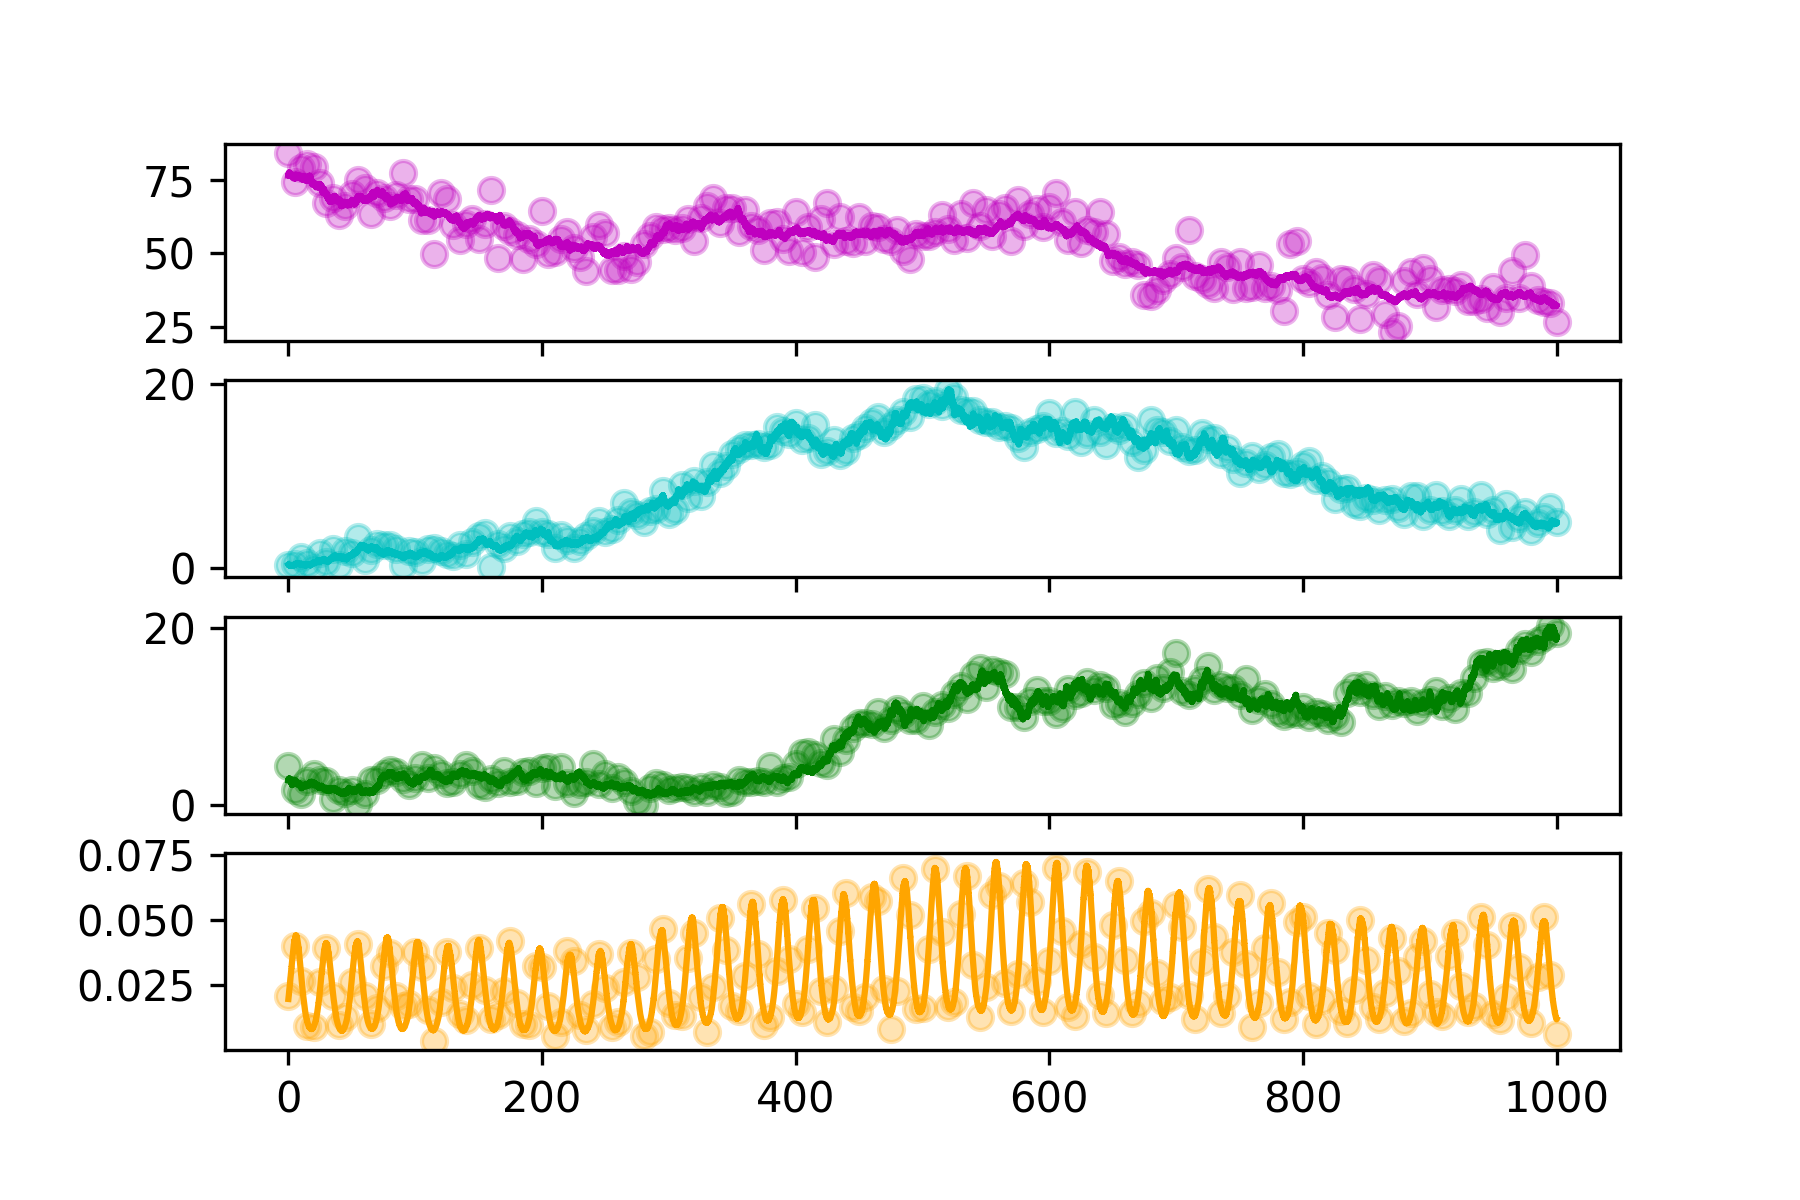

Values plotted in this chart, from the file beside it:
hour, SOC, DOC, MBC, CO2
0.0, 84.11, 0.3408, 4.355, 0.02089
5.0, 74.26, 0.4416, 1.619, 0.04026
10.0, 78.97, 1.204, 1.231, 0.02668
15.0, 80.43, 0.6205, 2.723, 0.009326
20.0, 79.51, 0.0001, 3.495, 0.00915
25.0, 73.93, 1.629, 2.827, 0.02622
30.0, 67.14, 0.7354, 2.664, 0.03928
35.0, 68.72, 2.133, 0.6043, 0.02105
40.0, 63.22, 0.3175, 1.628, 0.009969
45.0, 66.02, 1.85, 1.352, 0.01287
50.0, 70.34, 1.719, 1.703, 0.02615
55.0, 74.88, 3.362, 0.1141, 0.04087
60.0, 72.23, 0.8602, 1.264, 0.02099
65.0, 63.32, 1.975, 2.852, 0.01024
70.0, 70.37, 2.675, 2.762, 0.01632
75.0, 68.85, 2.56, 3.441, 0.03254
80.0, 65.96, 2.52, 3.892, 0.03734
85.0, 70, 2.152, 3.723, 0.02084
90.0, 77.45, 0.4115, 2.953, 0.01711
95.0, 68.55, 1.899, 2.254, 0.0179
100.0, 68.34, 1.793, 3.027, 0.03787
105.0, 61.34, 0.7609, 4.511, 0.03202
110.0, 61.44, 2.068, 3.02, 0.01552
115.0, 49.93, 2.256, 4.147, 0.003695
120.0, 70.56, 1.861, 3.463, 0.01863
125.0, 68.59, 1.539, 2.491, 0.03774
130.0, 59.82, 1.312, 2.6, 0.02409
135.0, 54.54, 2.573, 3.478, 0.0142
140.0, 59.87, 1.613, 4.541, 0.0118
145.0, 61.7, 2.881, 3.836, 0.02531
150.0, 54.87, 3.475, 2.222, 0.03924
155.0, 60.17, 3.831, 1.997, 0.02341
160.0, 71.61, 0.1779, 2.956, 0.01228
165.0, 48.53, 2.608, 2.427, 0.01358
170.0, 59.36, 2.189, 3.863, 0.02287
175.0, 57.53, 3.561, 2.613, 0.04188
180.0, 56.41, 2.952, 2.679, 0.01839
185.0, 48.26, 3.683, 3.675, 0.01018
190.0, 54.76, 3.948, 3.877, 0.009919
195.0, 53.19, 5.164, 2.483, 0.03256
200.0, 64.36, 3.975, 4.134, 0.03187
205.0, 49.95, 3.732, 4.321, 0.01721
210.0, 50.58, 2.183, 2.069, 0.005586
215.0, 54.79, 3.613, 4.239, 0.01082
220.0, 57.23, 3.04, 2.463, 0.03828
225.0, 51.81, 2.228, 1.332, 0.03436
230.0, 48.77, 2.998, 2.291, 0.0135
235.0, 43.95, 3.496, 2.52, 0.007817
240.0, 55.7, 4.102, 4.662, 0.01797
245.0, 59.6, 5.096, 2.328, 0.03706
250.0, 56.91, 3.999, 3.512, 0.02387
255.0, 44.48, 4.245, 1.916, 0.009099
260.0, 44.34, 5.246, 3.124, 0.01085
265.0, 49.02, 7.08, 2.567, 0.02614
270.0, 44.75, 6.109, 1.591, 0.03751
275.0, 47.13, 5.817, 0.3881, 0.0284
280.0, 53.07, 5.049, 0.0001, 0.005646
285.0, 56.03, 6.2, 1.884, 0.007176
290.0, 59.02, 6.427, 2.487, 0.03529
295.0, 58.18, 8.386, 2.226, 0.04655
... 141 more rows
